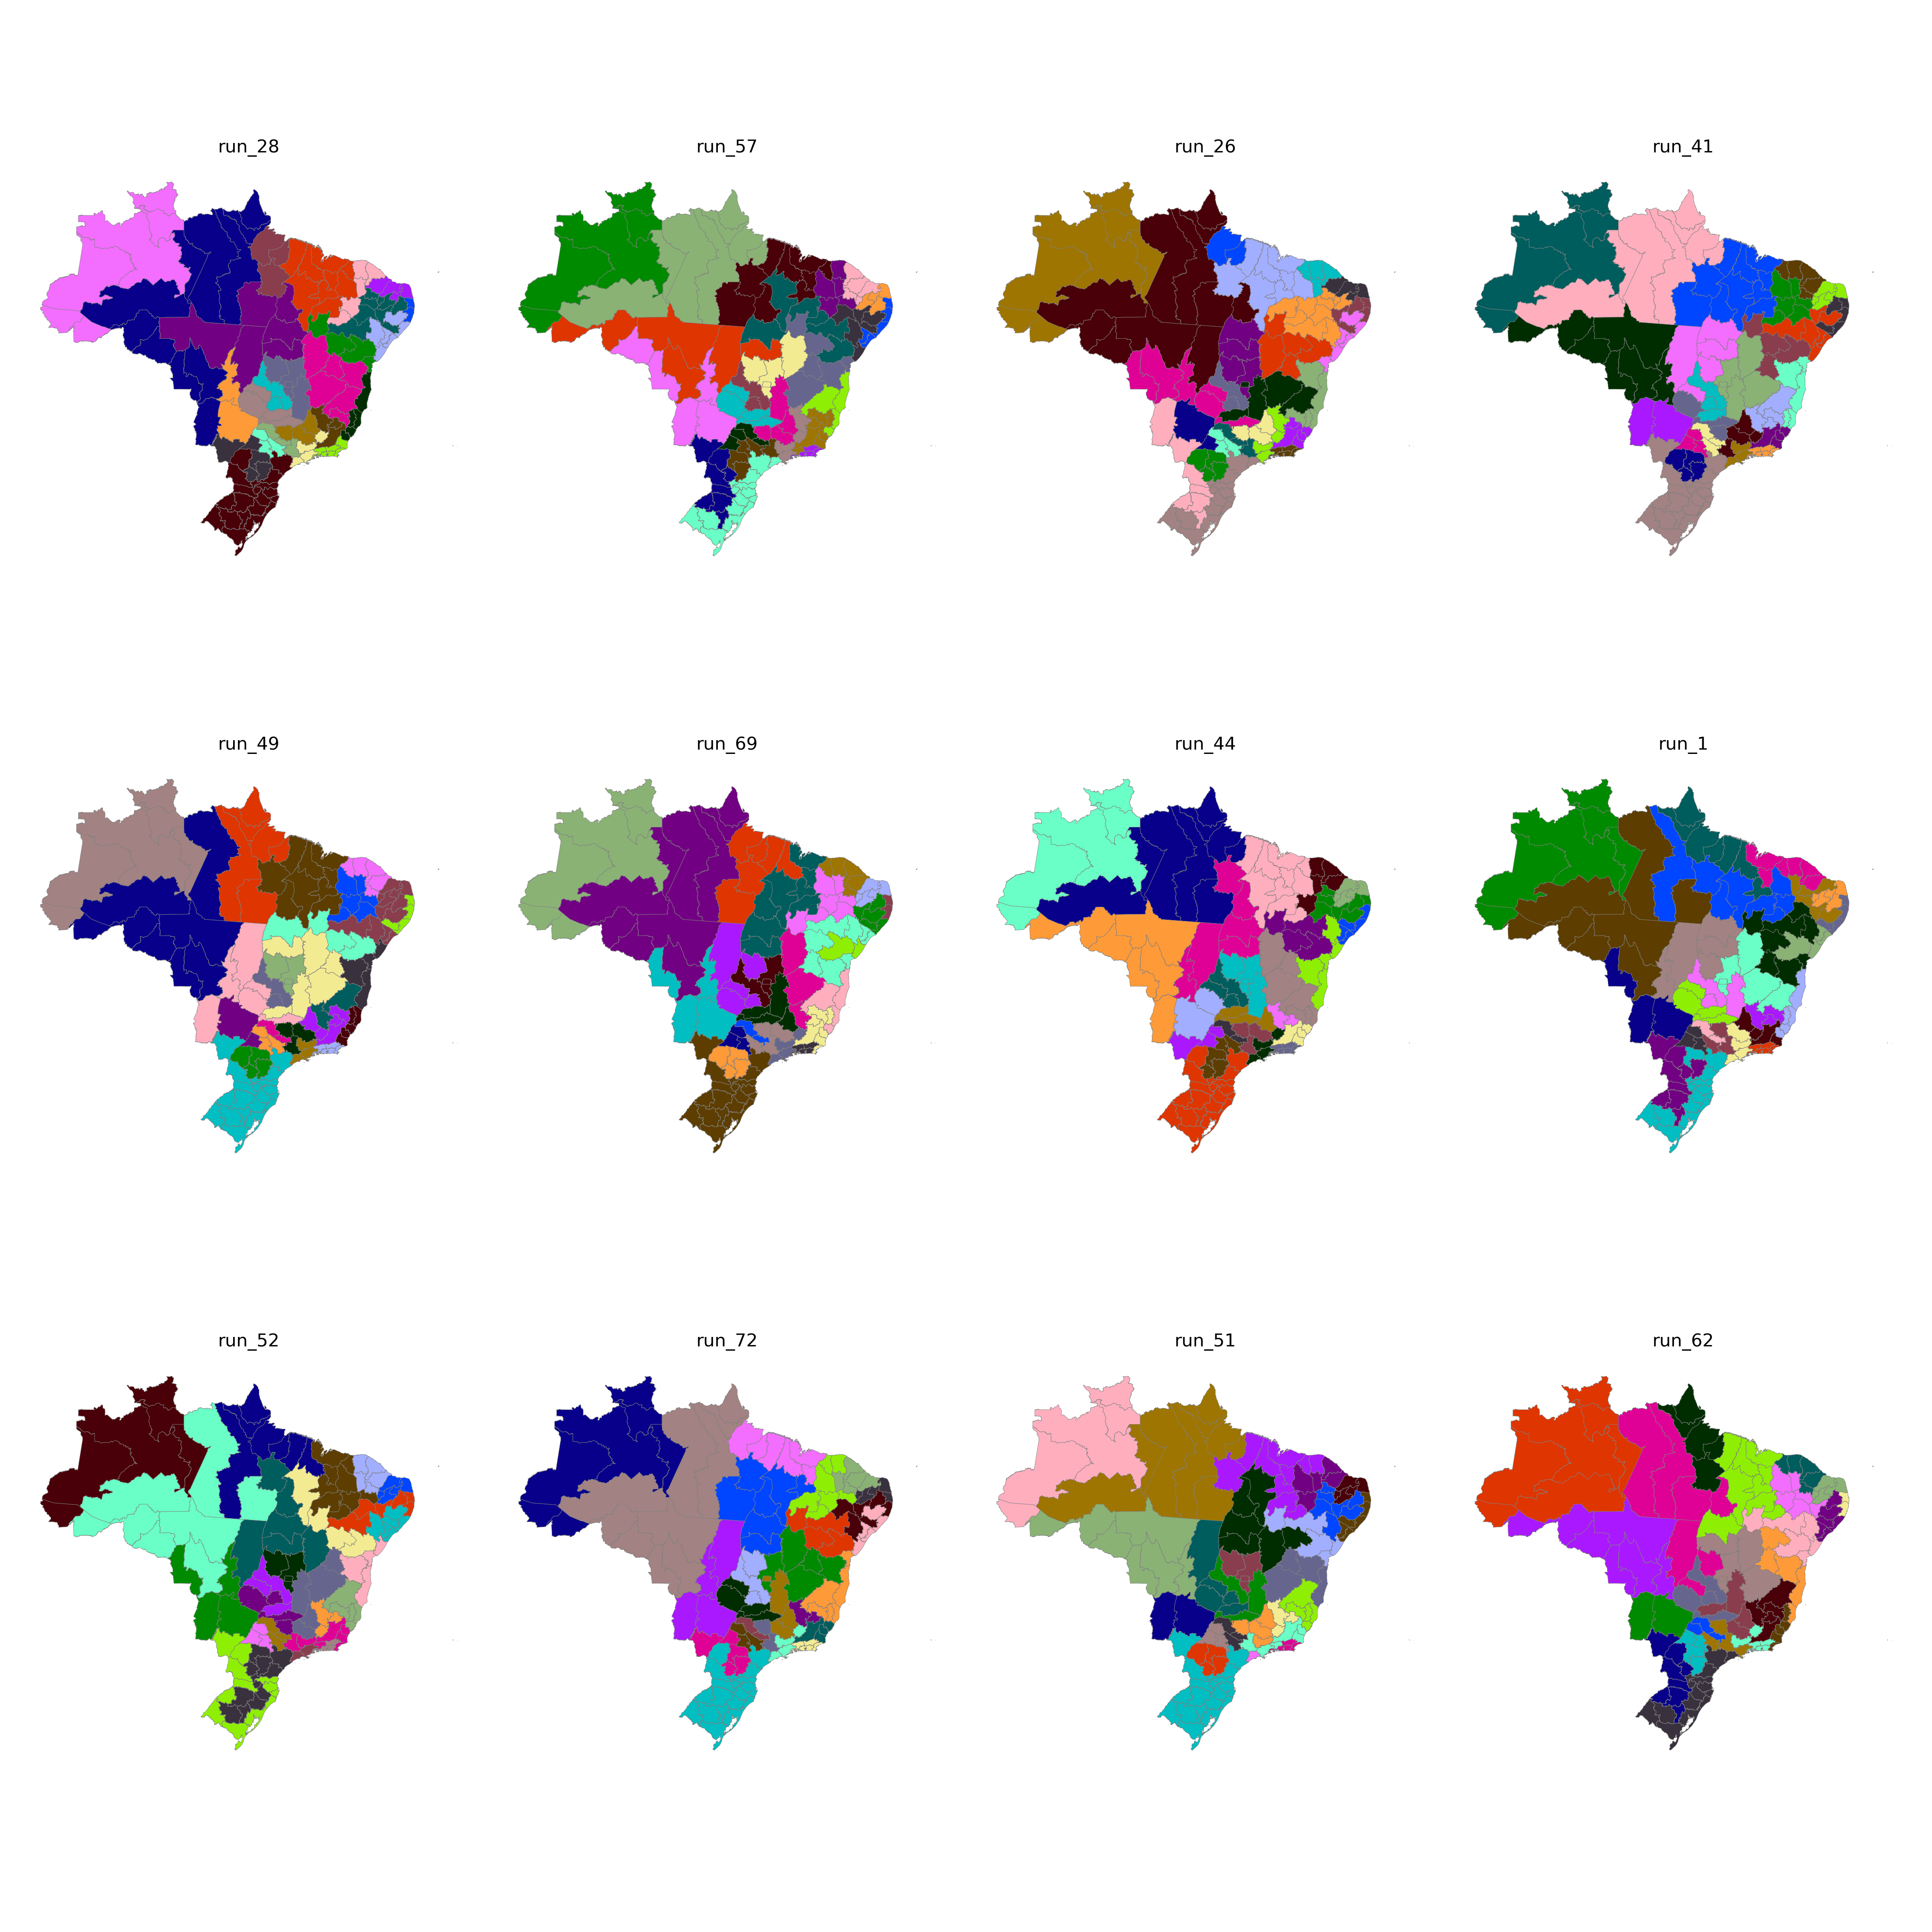

The data file committed next to this chart (first rows):
CD_RGINT, cluster
1101, 12
1102, 12
1201, 12
1202, 23
1301, 23
1302, 23
1303, 24
1304, 24
1401, 23
1402, 23
1501, 24
1502, 6
1503, 6
1504, 6
1505, 24
1506, 24
1507, 24
1601, 24
1602, 24
1701, 11
1702, 6
1703, 11
2101, 6
2102, 6
2103, 6
2104, 6
2105, 5
2201, 5
2202, 6
2203, 5
2204, 5
2205, 3
2206, 5
2301, 7
2302, 7
2303, 7
2304, 5
2305, 7
2306, 7
2401, 2
2402, 2
2403, 2
2501, 2
2502, 1
2503, 1
2504, 2
2601, 1
2602, 4
2603, 1
2604, 5
2701, 1
2702, 4
2801, 4
2802, 4
2901, 4
2902, 4
2903, 18
2904, 17
2905, 3
2906, 10
... 73 more rows
